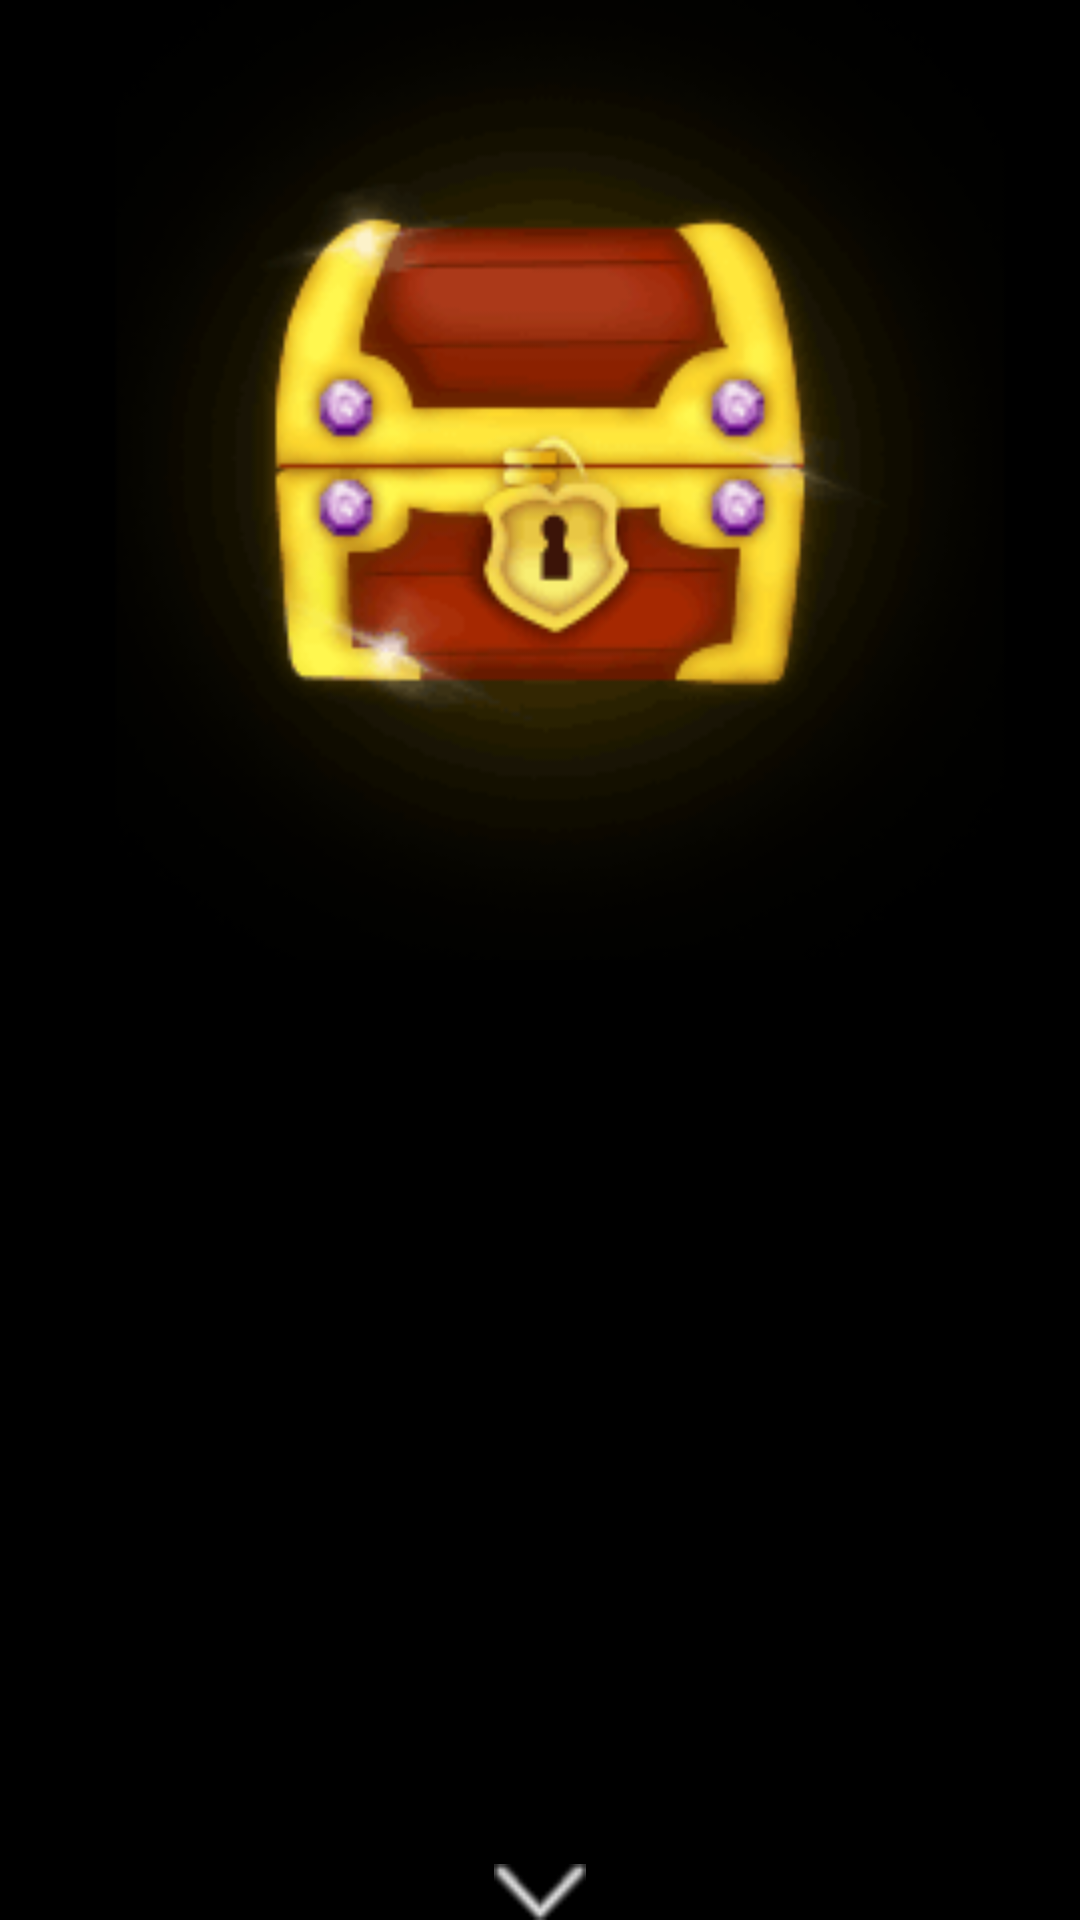

Produce the Android XML layout that renders to this screen, including the resource entries it uses.
<!-- AndroidManifest.xml: application theme android:Theme.Black.NoTitleBar.Fullscreen -->
<!-- res/layout/lucky_bag.xml -->
<?xml version="1.0" encoding="utf-8"?>
<RelativeLayout xmlns:android="http://schemas.android.com/apk/res/android"
    android:id="@+id/lucky_bag_layout"
    android:layout_width="match_parent"
    android:layout_height="match_parent"
    android:background="@color/black">

    <ImageView
        android:id="@+id/lucky_bag"
        android:layout_width="wrap_content"
        android:layout_height="wrap_content"
        android:layout_centerHorizontal="true"
        android:src="@drawable/luckybag_bg"/>

    <com.xxun.pointsystem.utils.GifTempletView
        android:id="@+id/open_bag"
        android:layout_width="wrap_content"
        android:layout_height="wrap_content"
        android:layout_centerHorizontal="true"
        android:visibility="gone"/>        

    <ImageView
        android:layout_width="wrap_content"
        android:layout_height="wrap_content"
        android:layout_alignParentBottom="true"
        android:layout_centerHorizontal="true"
        android:src="@drawable/next"/>

</RelativeLayout>
<!-- resources referenced by this layout -->
<resources>
  <color name="black">#000000</color>
  <!-- drawable luckybag_bg: png bitmap (drawable-ldpi, 23420 bytes) -->
  <!-- drawable next: png bitmap (drawable-ldpi, 1311 bytes) -->
</resources>
